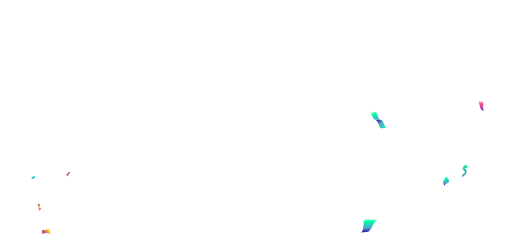
t = 0.00 s
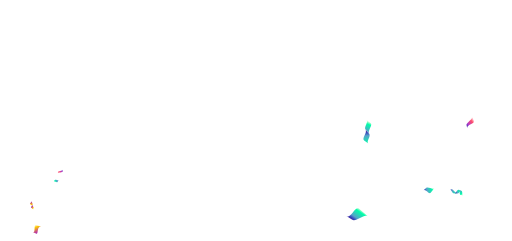
t = 2.00 s
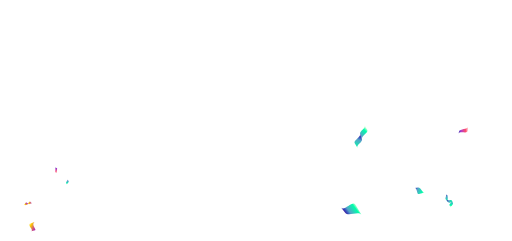
t = 3.00 s
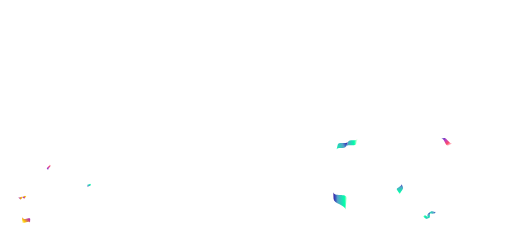
t = 5.00 s
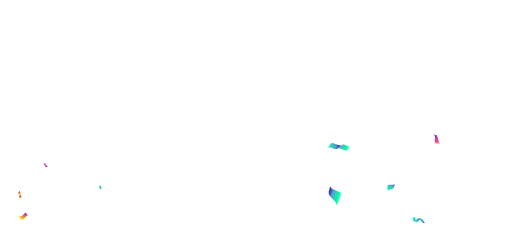
t = 6.00 s
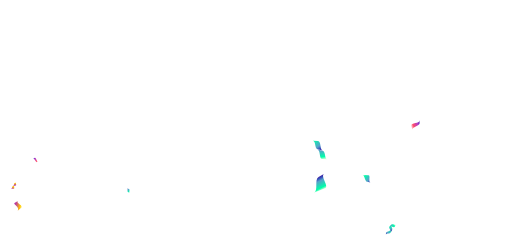
t = 8.50 s

The animated SVG that drew these frames (rendered in a browser with its animation timeline set to each time). Animation: 18 SMIL elements (animateMotion=9,animateTransform=9); frames cover the first 8.50 s, repeats indefinitely.

<svg width="1489" height="700" viewBox="0 0 1489 700" fill="none" xmlns="http://www.w3.org/2000/svg" xmlns:xlink="http://www.w3.org/1999/xlink">
<g>

	<g id="a-1-path">
		<path d="M18.22 14.87c3.89 6.4-16.55 10.29-13.35 17.1L.7 23.21C-2.5 16.41 11.82 7.23 8.76.7l9.46 14.18z" fill="url(#paint0_linear)" id="a-1-rorate"/>
	</g>

	<path d="M1288.1 509.262C1278.14 523.088 1261.84 531.774 1241.79 536.223C1221.74 540.672 1198.04 540.864 1173.45 537.782C1124.27 531.615 1071.77 512.373 1038.26 488.25C1004.89 464.237 993.678 432.002 995.81 398.734C997.946 365.408 1013.49 331.027 1033.71 302.936C1038.69 296.018 1044.36 291.506 1050.59 288.952C1056.82 286.396 1063.67 285.774 1071.05 286.741C1085.84 288.68 1102.61 296.99 1120.34 308.663C1138.06 320.323 1156.62 335.261 1174.99 350.339C1177.37 352.292 1179.75 354.248 1182.12 356.199C1198.03 369.296 1213.7 382.187 1228.38 392.755C1235.65 397.985 1242.5 402.791 1248.9 407.28C1257.37 413.221 1265.05 418.609 1271.85 423.69C1283.79 432.604 1292.87 440.463 1298.6 448.511C1304.28 456.513 1306.64 464.686 1305.14 474.303C1303.64 483.982 1298.21 495.215 1288.1 509.262Z" id="path-1"/>

	<animateMotion dur="30s" repeatCount="indefinite" fill="freeze" xlink:href="#a-1-path" rotate="0">
		<mpath xlink:href="#path-1"/>
	</animateMotion>

	<animateTransform
	   xlink:href="#a-1-rorate"
	   attributeName="transform"
	   type="rotate"
	   from="0 10 16"
	   to="360 10 16"
	   dur="10s"
	   repeatCount="indefinite"
	   />
</g>

<g>
	<g id="a-2-path">
		<path d="M11.9 25.32C6.9 23.93 5.92.44.36.3l11.4.41c11.12.98-1.94 24.2 9.32 27.25l-9.18-2.64z" fill="url(#paint1_linear)" id="a-2-rorate"/>
	</g>

	<path d="M1388.93 294.392L1388.74 294.508L1388.62 294.689C1366.76 328.048 1348.95 351.798 1333.48 367.917C1318.01 384.041 1304.98 392.443 1292.68 395.254C1280.42 398.057 1268.72 395.337 1255.83 388.835C1243.64 382.686 1230.49 373.211 1214.87 361.963C1213.94 361.29 1213 360.612 1212.04 359.927C1178.61 335.863 1150.81 289.185 1136.44 241.414C1129.27 217.545 1125.46 193.458 1125.96 171.854C1126.47 150.239 1131.29 131.195 1141.27 117.323C1151.2 103.522 1168.9 94.7742 1191.12 90.2421C1213.32 85.7142 1239.87 85.4257 1267.31 88.4123C1322.22 94.3883 1380.39 113.445 1413.87 137.549C1447.51 161.758 1465.21 185.709 1462.78 211.008C1460.35 236.375 1437.66 263.654 1388.93 294.392Z" id="path-2"/>

	<animateMotion dur="34s" repeatCount="indefinite" fill="freeze" xlink:href="#a-2-path" rotate="0">
		<mpath xlink:href="#path-2"/>
	</animateMotion>

	<animateTransform
	   xlink:href="#a-2-rorate"
	   attributeName="transform"
	   type="rotate"
	   from="0 11 14"
	   to="360 11 14"
	   dur="12s"
	   repeatCount="indefinite"
	   />

</g>

<g>
	<g id="a-3-path">
		<g id="a-3-rorate">
			<path d="M12.54 28.32c-.28 5-9.6 5.7-10.57 10.28L.45 34.15c.97-4.72 11.95-11.53 12.92-16.26l-.83 10.43z" fill="url(#paint2_linear)"/>
			<path d="M2.53 13.86c-.97 4.72 11.12 8.62 10.15 13.2l.7-9.03c.27-4.87-9.18-6.81-8.2-11.54l-2.65 7.37z" fill="url(#paint3_linear)"/>
			<path d="M17.4 8.3c-.69 4.72-13.2.83-14.87 5.42l2.78-7.37c1.67-4.73 12.65-.97 13.35-5.7L17.4 8.3z" fill="url(#paint4_linear)"/>
		</g>
	</g>

	<path d="M1343 476.759C1343 501.059 1331.35 524.662 1311.9 546.445C1292.45 568.224 1265.26 588.11 1234.36 604.947C1172.53 638.628 1096.02 660 1037.33 660C978.818 660 939.039 632.098 913.841 591.926C888.613 551.705 878 499.163 878 450.022C878 437.866 880.811 427.892 885.916 419.715C891.022 411.535 898.463 405.094 907.813 400.068C926.545 390 952.836 385.669 982.961 384.412C1013.06 383.157 1046.85 384.974 1080.52 387.109C1084.88 387.386 1089.24 387.668 1093.59 387.95C1122.79 389.839 1151.51 391.697 1177.18 391.697C1189.87 391.697 1201.75 391.553 1212.84 391.418C1227.54 391.239 1240.86 391.078 1252.92 391.289C1274.07 391.66 1291.1 393.182 1304.44 397.728C1317.72 402.256 1327.3 409.776 1333.61 422.199C1339.94 434.678 1343 452.186 1343 476.759Z" id="path-3"/>

	<animateMotion dur="36s" repeatCount="indefinite" fill="freeze" xlink:href="#a-3-path" rotate="0">
		<mpath xlink:href="#path-3"/>
	</animateMotion>

	<animateTransform
	   xlink:href="#a-3-rorate"
	   attributeName="transform"
	   type="rotate"
	   from="0 10 20"
	   to="360 10 20"
	   dur="8s"
	   repeatCount="indefinite"
	   />

</g>

<g>
	<g id="a-4-path">
		<g id="a-4-rorate">
			<path d="M21.37 31.8c-9.85-.25-9.4-23.03-18.63-21.61l14.94-2.4c9.37-1.53 9.55 24.11 19.11 24.6l-15.42-.59z" fill="url(#paint5_linear)"/>
			<path d="M36.23 32.6c9.85.26 9.4 23.03 18.64 21.62l-14.94 2.4c-9.38 1.53-9.56-24.12-19.12-24.6l15.42.58z" fill="url(#paint6_linear)"/>
		</g>
	</g>

	<path d="M1071.02 316.275C1041.14 357.788 995.925 384.217 952.773 396.384C931.2 402.466 910.174 404.975 891.874 404.035C873.558 403.094 858.059 398.704 847.459 391.074C836.99 383.539 832.259 371.403 832.081 355.929C831.903 340.439 836.298 321.731 843.949 301.307C859.245 260.471 887.446 213.058 917.457 171.362C932.411 150.586 946.197 140.229 959.048 136.697C971.864 133.173 983.951 136.385 995.651 143.209C1007.38 150.046 1018.61 160.451 1029.68 171.163C1031.11 172.547 1032.54 173.937 1033.96 175.325C1043.52 184.637 1052.99 193.85 1062.46 200.671C1067.13 204.027 1071.58 207.05 1075.74 209.868C1076.42 210.327 1077.09 210.781 1077.75 211.229C1082.47 214.438 1086.76 217.395 1090.5 220.325C1097.99 226.193 1103.17 231.857 1105.23 239.012C1107.28 246.159 1106.29 255.002 1100.97 267.348C1095.64 279.696 1086.03 295.426 1071.02 316.275Z" id="path-4"/>

	<animateMotion dur="36s" repeatCount="indefinite" fill="freeze" xlink:href="#a-4-path" rotate="0">
		<mpath xlink:href="#path-4"/>
	</animateMotion>

	<animateTransform
	   xlink:href="#a-4-rorate"
	   attributeName="transform"
	   type="rotate"
	   from="0 28 32"
	   to="360 28 32"
	   dur="16s"
	   repeatCount="indefinite"
	   />

</g>

<g>
	<g id="a-5-path">
		<g id="a-5-rorate">
			<path d="M17.52.33C2.66-.47 15 38.76.12 39.43l19.04-.89c14.89-.67 17.7-34.27 31.9-34.88L17.53.33z" fill="url(#paint7_linear)"/>
		</g>
	</g>

	<path d="M1048 636 655 305Z" id="path-5"/>

	<animateMotion dur="46s" repeatCount="indefinite" fill="freeze" xlink:href="#a-5-path" rotate="0">
		<mpath xlink:href="#path-5"/>
	</animateMotion>

	<animateTransform
	   xlink:href="#a-5-rorate"
	   attributeName="transform"
	   type="rotate"
	   from="0 26 20"
	   to="360 26 20"
	   dur="20s"
	   repeatCount="indefinite"
	   />

</g>

<g>
	<g id="a-6-path">
		<g id="a-6-rorate">
			<path d="M9.5 5.7C8.9 9.4.4 7.9.5 11.5L.4 5.8C.4 2.2 9.9 3.5 10.6 0L9.5 5.7z" fill="url(#paint8_linear)"/>
		</g>
	</g>

	<path d="M92 510 707 596Z" id="path-6"/>

	<animateMotion dur="38s" repeatCount="indefinite" fill="freeze" xlink:href="#a-6-path" rotate="0">
		<mpath xlink:href="#path-6"/>
	</animateMotion>

	<animateTransform
	   xlink:href="#a-6-rorate"
	   attributeName="transform"
	   type="rotate"
	   from="0 6 6"
	   to="-360 6 6"
	   dur="5s"
	   repeatCount="indefinite"
	   />

</g>

<g>
	<g id="a-7-path">
		<g id="a-7-rorate">
			<path d="M11.1 3.3C13.5 5.8 2.3 14.6 4.6 17L.8 13.1c-2.4-2.5 10.3-9.7 8-12.2l2.3 2.4z" fill="url(#paint9_linear)"/>
		</g>
	</g>

	<path d="M192.623 495.751C188.197 496.151 181.967 495.156 174.368 492.945C166.794 490.74 157.951 487.353 148.338 483.047C129.113 474.436 106.873 462.176 85.6524 448.432C64.4292 434.686 44.2585 419.476 29.158 404.974C21.6072 397.723 15.3448 390.668 10.8533 384.079C6.35206 377.476 3.68477 371.421 3.20941 366.158C2.71872 360.725 3.45702 357.353 4.9293 355.413C6.34659 353.545 8.63154 352.776 11.9054 353.032C15.1968 353.288 19.2983 354.575 24.0344 356.594C28.7552 358.607 34.0296 361.315 39.6498 364.355C42.7788 366.047 46.0159 367.844 49.3191 369.677C57.8486 374.41 66.8197 379.388 75.5137 383.458C87.5469 389.09 99.2837 393.103 108.806 392.243C118.194 391.395 128.02 387.987 137.473 384.1C141.143 382.591 144.742 381.017 148.245 379.485C153.831 377.041 159.17 374.706 164.156 372.915C168.191 371.466 171.925 370.401 175.282 369.945C178.642 369.489 181.561 369.651 184.008 370.592C188.788 372.43 192.234 377.458 193.217 388.337C194.219 399.435 196.947 411.58 199.878 423.557C200.476 426 201.082 428.434 201.683 430.852C204.04 440.321 206.332 449.533 207.817 457.943C209.686 468.529 210.234 477.645 208.131 484.281C207.088 487.57 205.404 490.217 202.927 492.146C200.446 494.078 197.095 495.348 192.623 495.751Z" id="path-7"/>

	<animateMotion dur="48s" repeatCount="indefinite" fill="freeze" xlink:href="#a-7-path" rotate="0">
		<mpath xlink:href="#path-7"/>
	</animateMotion>

	<animateTransform
	   xlink:href="#a-7-rorate"
	   attributeName="transform"
	   type="rotate"
	   from="0 6 8"
	   to="-360 6 8"
	   dur="5s"
	   repeatCount="indefinite"
	   />

</g>

<g>
	<g id="a-8-path">
		<g id="a-8-rorate">
			<path d="M.6 11.9c0 6.2 19.2-6.7 23.7 5.9l-.7-14.6C23-5.6 3.1 9.2 1.2.8L.6 11.9z" fill="url(#paint10_linear)"/>
		</g>
	</g>

	<path d="M121.757 665.135C110.349 666.165 98.7281 661.712 87.5742 653.444C76.4239 645.178 65.8197 633.154 56.4912 619.212C37.8262 591.316 24.3948 555.934 21.8828 528.123C19.3877 500.497 30.8772 480.545 48.8102 466.929C66.7887 453.277 91.2635 445.989 114.617 443.88C120.325 443.365 125.099 444.261 129.115 446.287C133.136 448.315 136.46 451.506 139.217 455.677C144.751 464.05 147.932 476.268 149.822 490.522C151.71 504.753 152.295 520.876 152.724 536.981C152.779 539.066 152.832 541.151 152.885 543.232C153.239 557.197 153.588 570.957 154.692 583.18C155.238 589.233 155.818 594.879 156.358 600.149C157.074 607.12 157.722 613.435 158.138 619.174C158.87 629.241 158.869 637.339 157.297 643.79C155.738 650.186 152.638 654.946 147.12 658.397C141.549 661.881 133.435 664.08 121.757 665.135Z" id="path-8"/>

	<animateMotion dur="42s" repeatCount="indefinite" fill="freeze" xlink:href="#a-8-path" rotate="0">
		<mpath xlink:href="#path-8"/>
	</animateMotion>

	<animateTransform
	   xlink:href="#a-8-rorate"
	   attributeName="transform"
	   type="rotate"
	   from="0 12 9"
	   to="-360 12 9"
	   dur="10s"
	   repeatCount="indefinite"
	   />

</g>

<g>
	<g id="a-9-path">
		<g id="a-9-rorate">
			<path d="M11.5 19c2.8-2-6.5-5.9-4.5-8.7l-2.6 3.5c-2 2.7 3.6 8 1.7 10.6l5.4-5.4z" fill="url(#paint11_linear)"/>
			<path d="M8.8 7.9C10.7 5 1.5 3 3.1 0l-2 3.9c-1.6 3 4.7 7.4 3.2 10.3l4.5-6.3z" fill="url(#paint12_linear)"/>
		</g>
	</g>

	<path d="M107.757 588.135C96.3495 589.165 84.7281 584.712 73.5742 576.444C62.4239 568.178 51.8197 556.154 42.4912 542.212C23.8262 514.316 10.3948 478.934 7.88284 451.123C5.38767 423.497 16.8772 403.545 34.8102 389.929C52.7887 376.277 77.2635 368.989 100.617 366.88C106.325 366.365 111.099 367.261 115.115 369.287C119.136 371.315 122.46 374.506 125.217 378.677C130.751 387.05 133.932 399.268 135.822 413.522C137.71 427.753 138.295 443.876 138.724 459.981C138.779 462.066 138.832 464.151 138.885 466.232C139.239 480.197 139.588 493.957 140.692 506.18C141.238 512.233 141.818 517.879 142.358 523.149C143.074 530.12 143.722 536.435 144.138 542.174C144.87 552.241 144.869 560.339 143.297 566.79C141.738 573.186 138.638 577.946 133.12 581.397C127.549 584.881 119.435 587.08 107.757 588.135Z" id="path-9"/>

	<animateMotion dur="50s" repeatCount="indefinite" fill="freeze" xlink:href="#a-9-path" rotate="0">
		<mpath xlink:href="#path-9"/>
	</animateMotion>

	<animateTransform
	   xlink:href="#a-9-rorate"
	   attributeName="transform"
	   type="rotate"
	   from="0 7 13"
	   to="360 7 13"
	   dur="4s"
	   repeatCount="indefinite"
	   />

</g>

<defs>
	<linearGradient id="paint0_linear" x1="8.62" y1="31.77" x2="10.42" y2="1.84" gradientUnits="userSpaceOnUse"><stop stop-color="#3E29A6"/><stop offset=".09" stop-color="#344ABA"/><stop offset=".29" stop-color="#56A3C9"/><stop offset=".81" stop-color="#0FA"/><stop offset="1" stop-color="#CCFFD5"/></linearGradient>

	<linearGradient id="paint1_linear" x1="11.75" y1="27.15" x2="9.79" y2="1.96" gradientUnits="userSpaceOnUse"><stop offset=".09" stop-color="#6134BA"/><stop offset=".29" stop-color="#B23CC9"/><stop offset=".81" stop-color="#FF4D6A"/><stop offset="1" stop-color="#FFA6B5"/></linearGradient>

	<linearGradient id="paint2_linear" x1=".57" y1="40.19" x2="17.37" y2="15.04" gradientUnits="userSpaceOnUse"><stop stop-color="#3E29A6"/><stop offset=".09" stop-color="#344ABA"/><stop offset=".29" stop-color="#56A3C9"/><stop offset=".81" stop-color="#0FA"/><stop offset="1" stop-color="#CCFFD5"/></linearGradient><linearGradient id="paint3_linear" x1="11.53" y1="23.19" x2="4.29" y2="8.96" gradientUnits="userSpaceOnUse"><stop stop-color="#3E29A6"/><stop offset=".09" stop-color="#344ABA"/><stop offset=".29" stop-color="#56A3C9"/><stop offset=".81" stop-color="#0FA"/><stop offset="1" stop-color="#CCFFD5"/></linearGradient><linearGradient id="paint4_linear" x1="-1.01" y1="15.99" x2="17.51" y2="3.05" gradientUnits="userSpaceOnUse"><stop stop-color="#3E29A6"/><stop offset=".09" stop-color="#344ABA"/><stop offset=".29" stop-color="#56A3C9"/><stop offset=".81" stop-color="#0FA"/><stop offset="1" stop-color="#CCFFD5"/></linearGradient>

	<linearGradient id="paint5_linear" x1="27.98" y1="42.89" x2="14.56" y2="7.77" gradientUnits="userSpaceOnUse"><stop stop-color="#3E29A6"/><stop offset=".09" stop-color="#344ABA"/><stop offset=".29" stop-color="#56A3C9"/><stop offset=".81" stop-color="#0FA"/><stop offset="1" stop-color="#CCFFD5"/></linearGradient><linearGradient id="paint6_linear" x1="25.82" y1="34.03" x2="58.64" y2="62.88" gradientUnits="userSpaceOnUse"><stop stop-color="#3E29A6"/><stop offset=".09" stop-color="#344ABA"/><stop offset=".29" stop-color="#56A3C9"/><stop offset=".81" stop-color="#0FA"/><stop offset="1" stop-color="#CCFFD5"/></linearGradient>

	<linearGradient id="paint7_linear" x1="25.88" y1="37.42" x2="25.56" y2="-.18" gradientUnits="userSpaceOnUse"><stop stop-color="#3E29A6"/><stop offset=".09" stop-color="#344ABA"/><stop offset=".29" stop-color="#56A3C9"/><stop offset=".81" stop-color="#0FA"/><stop offset="1" stop-color="#CCFFD5"/></linearGradient>

	<linearGradient id="paint8_linear" x1=".24" y1="11.44" x2="9.8" y2="-.41" gradientUnits="userSpaceOnUse"><stop stop-color="#3E29A6"/><stop offset=".09" stop-color="#344ABA"/><stop offset=".29" stop-color="#56A3C9"/><stop offset=".81" stop-color="#0FA"/><stop offset="1" stop-color="#CCFFD5"/></linearGradient>

	<linearGradient id="paint9_linear" x1="2.66" y1="16.49" x2="8.66" y2="1.78" gradientUnits="userSpaceOnUse"><stop offset=".09" stop-color="#6134BA"/><stop offset=".29" stop-color="#B23CC9"/><stop offset=".81" stop-color="#FF4D6A"/><stop offset="1" stop-color="#FFA6B5"/></linearGradient>

	<linearGradient id="paint10_linear" x1="5.54" y1="15.97" x2="21.13" y2="1.5" gradientUnits="userSpaceOnUse"><stop stop-color="#A629A6"/><stop offset=".09" stop-color="#BA34A2"/><stop offset=".29" stop-color="#C9567E"/><stop offset=".81" stop-color="#FFCE00"/><stop offset="1" stop-color="#FFEA90"/></linearGradient>

	<linearGradient id="paint11_linear" x1="8.9" y1="23.86" x2="7.4" y2="12.15" gradientUnits="userSpaceOnUse"><stop stop-color="#A629A6"/><stop offset=".09" stop-color="#BA34A2"/><stop offset=".29" stop-color="#C9567E"/><stop offset=".81" stop-color="#FFCE00"/><stop offset="1" stop-color="#FFEA90"/></linearGradient><linearGradient id="paint12_linear" x1="7.25" y1="10.09" x2=".55" y2="4.35" gradientUnits="userSpaceOnUse"><stop stop-color="#A629A6"/><stop offset=".09" stop-color="#BA34A2"/><stop offset=".29" stop-color="#C9567E"/><stop offset=".81" stop-color="#FFCE00"/><stop offset="1" stop-color="#FFEA90"/></linearGradient>

</defs>
</svg>
